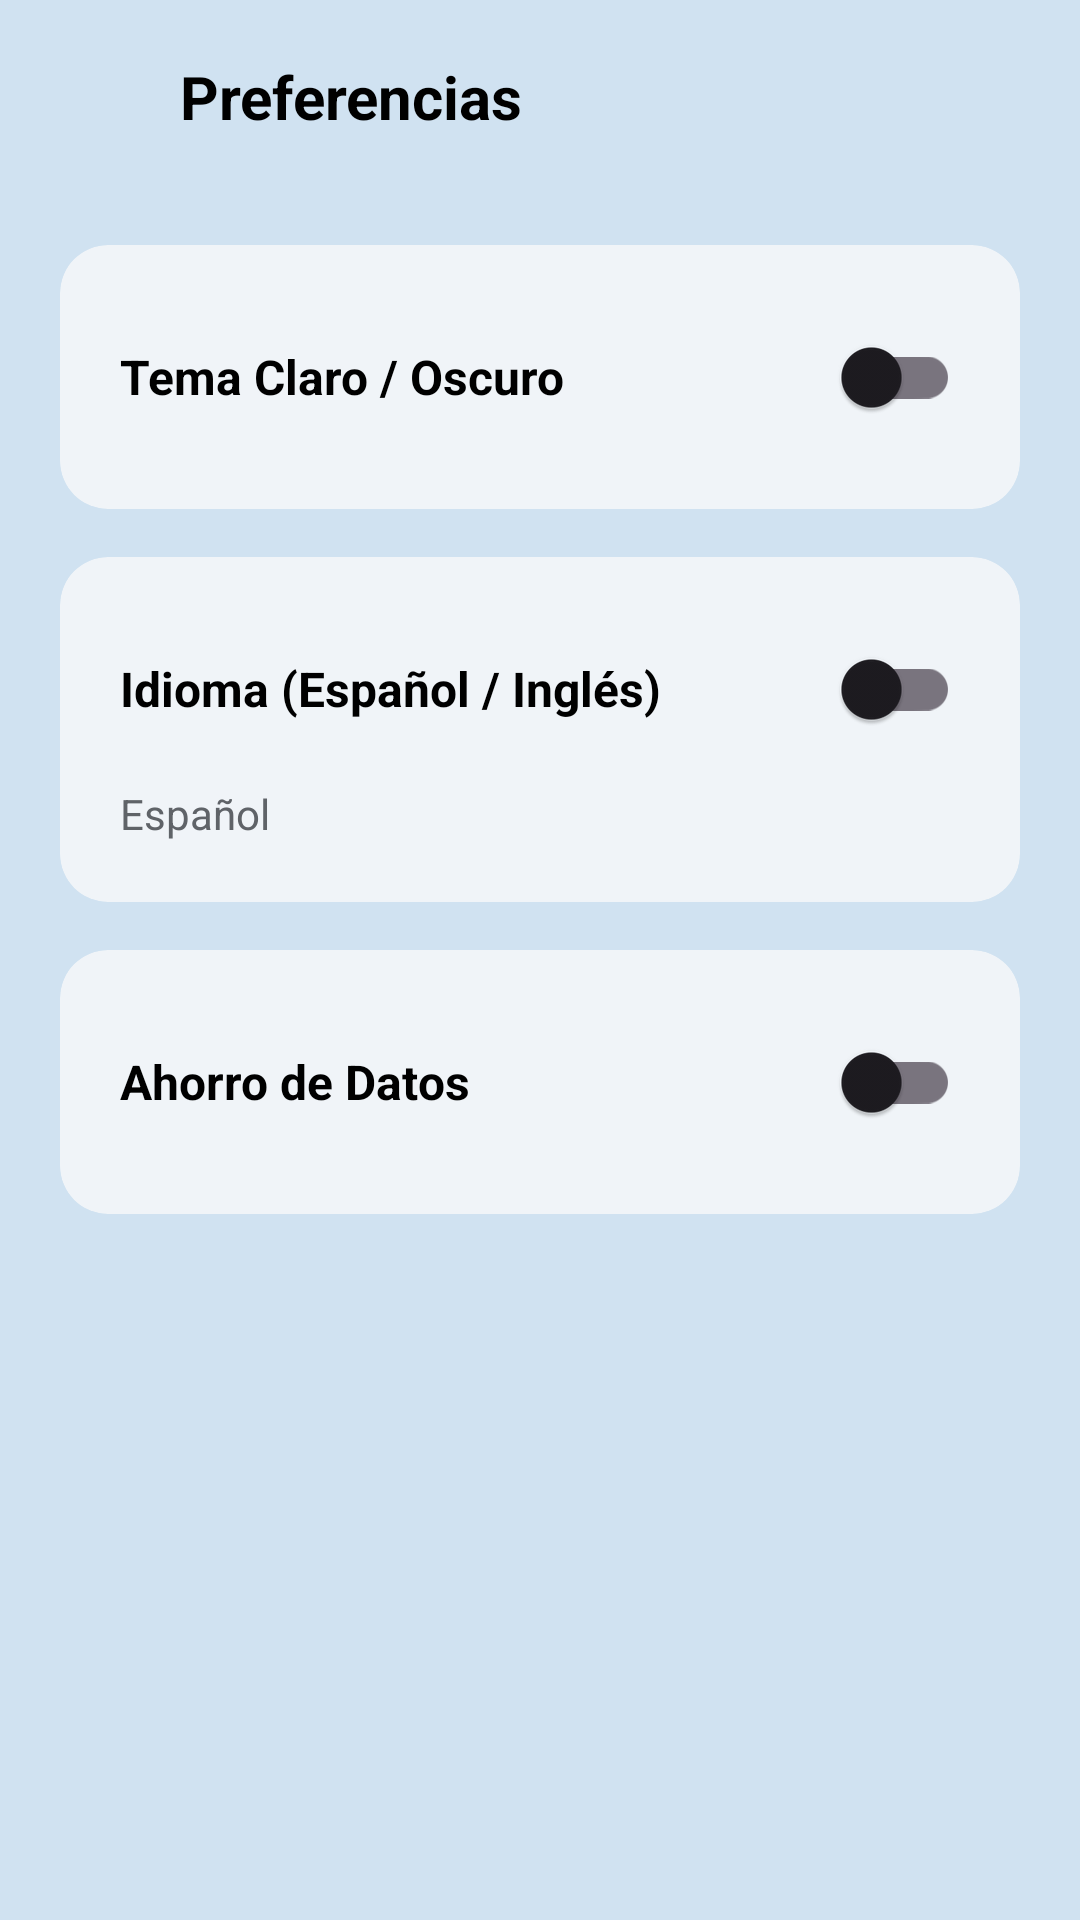

The Android layout XML behind this screen, and the referenced resources:
<!-- AndroidManifest.xml: application theme Theme.Triaje -->
<!-- res/layout/fragment_preferencias.xml -->
<?xml version="1.0" encoding="utf-8"?>
<androidx.constraintlayout.widget.ConstraintLayout xmlns:android="http://schemas.android.com/apk/res/android"
    xmlns:app="http://schemas.android.com/apk/res-auto"
    xmlns:tools="http://schemas.android.com/tools"
    android:layout_width="match_parent"
    android:layout_height="match_parent"
    android:background="@color/ColorPrimary"
    tools:context=".view.ui.fragments.PreferenciasFragment">

    
    <ImageView
        android:id="@+id/btnBack"
        android:layout_width="32dp"
        android:layout_height="32dp"
        android:layout_marginStart="16dp"
        android:layout_marginTop="16dp"
        android:src="@drawable/ic_regresar"
        app:layout_constraintStart_toStartOf="parent"
        app:layout_constraintTop_toTopOf="parent"
        app:tint="@color/black"
        tools:ignore="ContentDescription" />

    <TextView
        android:id="@+id/tvTitle"
        android:layout_width="wrap_content"
        android:layout_height="wrap_content"
        android:layout_marginStart="12dp"
        android:text="@string/preferences"
        android:textColor="@color/black"
        android:textSize="20sp"
        android:textStyle="bold"
        app:layout_constraintBottom_toBottomOf="@+id/btnBack"
        app:layout_constraintStart_toEndOf="@+id/btnBack"
        app:layout_constraintTop_toTopOf="@+id/btnBack" />

    <ScrollView
        android:layout_width="match_parent"
        android:layout_height="0dp"
        android:layout_marginTop="16dp"
        app:layout_constraintBottom_toBottomOf="parent"
        app:layout_constraintTop_toBottomOf="@+id/tvTitle">

        <LinearLayout
            android:layout_width="match_parent"
            android:layout_height="wrap_content"
            android:orientation="vertical"
            android:padding="20dp">

            
            <com.google.android.material.card.MaterialCardView
                android:layout_width="match_parent"
                android:layout_height="wrap_content"
                app:cardCornerRadius="16dp"
                app:cardElevation="0dp"
                app:strokeWidth="0dp"
                app:cardBackgroundColor="#F0F4F8">

                <LinearLayout
                    android:layout_width="match_parent"
                    android:layout_height="wrap_content"
                    android:gravity="center_vertical"
                    android:orientation="horizontal"
                    android:padding="20dp">

                    <TextView
                        android:layout_width="0dp"
                        android:layout_height="wrap_content"
                        android:layout_weight="1"
                        android:text="@string/dark_mode"
                        android:textColor="@color/black"
                        android:textSize="16sp"
                        android:textStyle="bold" />

                    <com.google.android.material.switchmaterial.SwitchMaterial
                        android:id="@+id/switchDarkMode"
                        android:layout_width="wrap_content"
                        android:layout_height="wrap_content" />
                </LinearLayout>
            </com.google.android.material.card.MaterialCardView>

            
            <com.google.android.material.card.MaterialCardView
                android:layout_width="match_parent"
                android:layout_height="wrap_content"
                android:layout_marginTop="16dp"
                app:cardCornerRadius="16dp"
                app:cardElevation="0dp"
                app:strokeWidth="0dp"
                app:cardBackgroundColor="#F0F4F8">

                <LinearLayout
                    android:layout_width="match_parent"
                    android:layout_height="wrap_content"
                    android:orientation="vertical"
                    android:padding="20dp">

                    <LinearLayout
                        android:layout_width="match_parent"
                        android:layout_height="wrap_content"
                        android:gravity="center_vertical"
                        android:orientation="horizontal">

                        <TextView
                            android:layout_width="0dp"
                            android:layout_height="wrap_content"
                            android:layout_weight="1"
                            android:text="@string/language"
                            android:textColor="@color/black"
                            android:textSize="16sp"
                            android:textStyle="bold" />

                        <com.google.android.material.switchmaterial.SwitchMaterial
                            android:id="@+id/switchLanguage"
                            android:layout_width="wrap_content"
                            android:layout_height="wrap_content" />
                    </LinearLayout>

                    <TextView
                        android:id="@+id/tvCurrentLanguage"
                        android:layout_width="wrap_content"
                        android:layout_height="wrap_content"
                        android:layout_marginTop="8dp"
                        android:text="Español"
                        android:textColor="#5F6368"
                        android:textSize="14sp"
                        tools:ignore="HardcodedText" />
                </LinearLayout>
            </com.google.android.material.card.MaterialCardView>

            
            <com.google.android.material.card.MaterialCardView
                android:layout_width="match_parent"
                android:layout_height="wrap_content"
                android:layout_marginTop="16dp"
                app:cardCornerRadius="16dp"
                app:cardElevation="0dp"
                app:strokeWidth="0dp"
                app:cardBackgroundColor="#F0F4F8">

                <LinearLayout
                    android:layout_width="match_parent"
                    android:layout_height="wrap_content"
                    android:gravity="center_vertical"
                    android:orientation="horizontal"
                    android:padding="20dp">

                    <TextView
                        android:layout_width="0dp"
                        android:layout_height="wrap_content"
                        android:layout_weight="1"
                        android:text="@string/data_saver"
                        android:textColor="@color/black"
                        android:textSize="16sp"
                        android:textStyle="bold" />

                    <com.google.android.material.switchmaterial.SwitchMaterial
                        android:id="@+id/switchDataSaver"
                        android:layout_width="wrap_content"
                        android:layout_height="wrap_content" />
                </LinearLayout>
            </com.google.android.material.card.MaterialCardView>

        </LinearLayout>
    </ScrollView>

</androidx.constraintlayout.widget.ConstraintLayout>
<!-- resources referenced by this layout -->
<resources>
  <color name="ColorPrimary">#D0E2F1</color>
  <color name="black">#FF000000</color>
  <string name="dark_mode">Tema Claro / Oscuro</string>
  <string name="data_saver">Ahorro de Datos</string>
  <string name="language">Idioma (Español / Inglés)</string>
  <string name="preferences">Preferencias</string>
  <style name="Theme.Triaje" parent="Base.Theme.Triaje" />
  <style name="Base.Theme.Triaje" parent="Theme.Material3.DayNight.NoActionBar">
  
          
      </style>
</resources>
